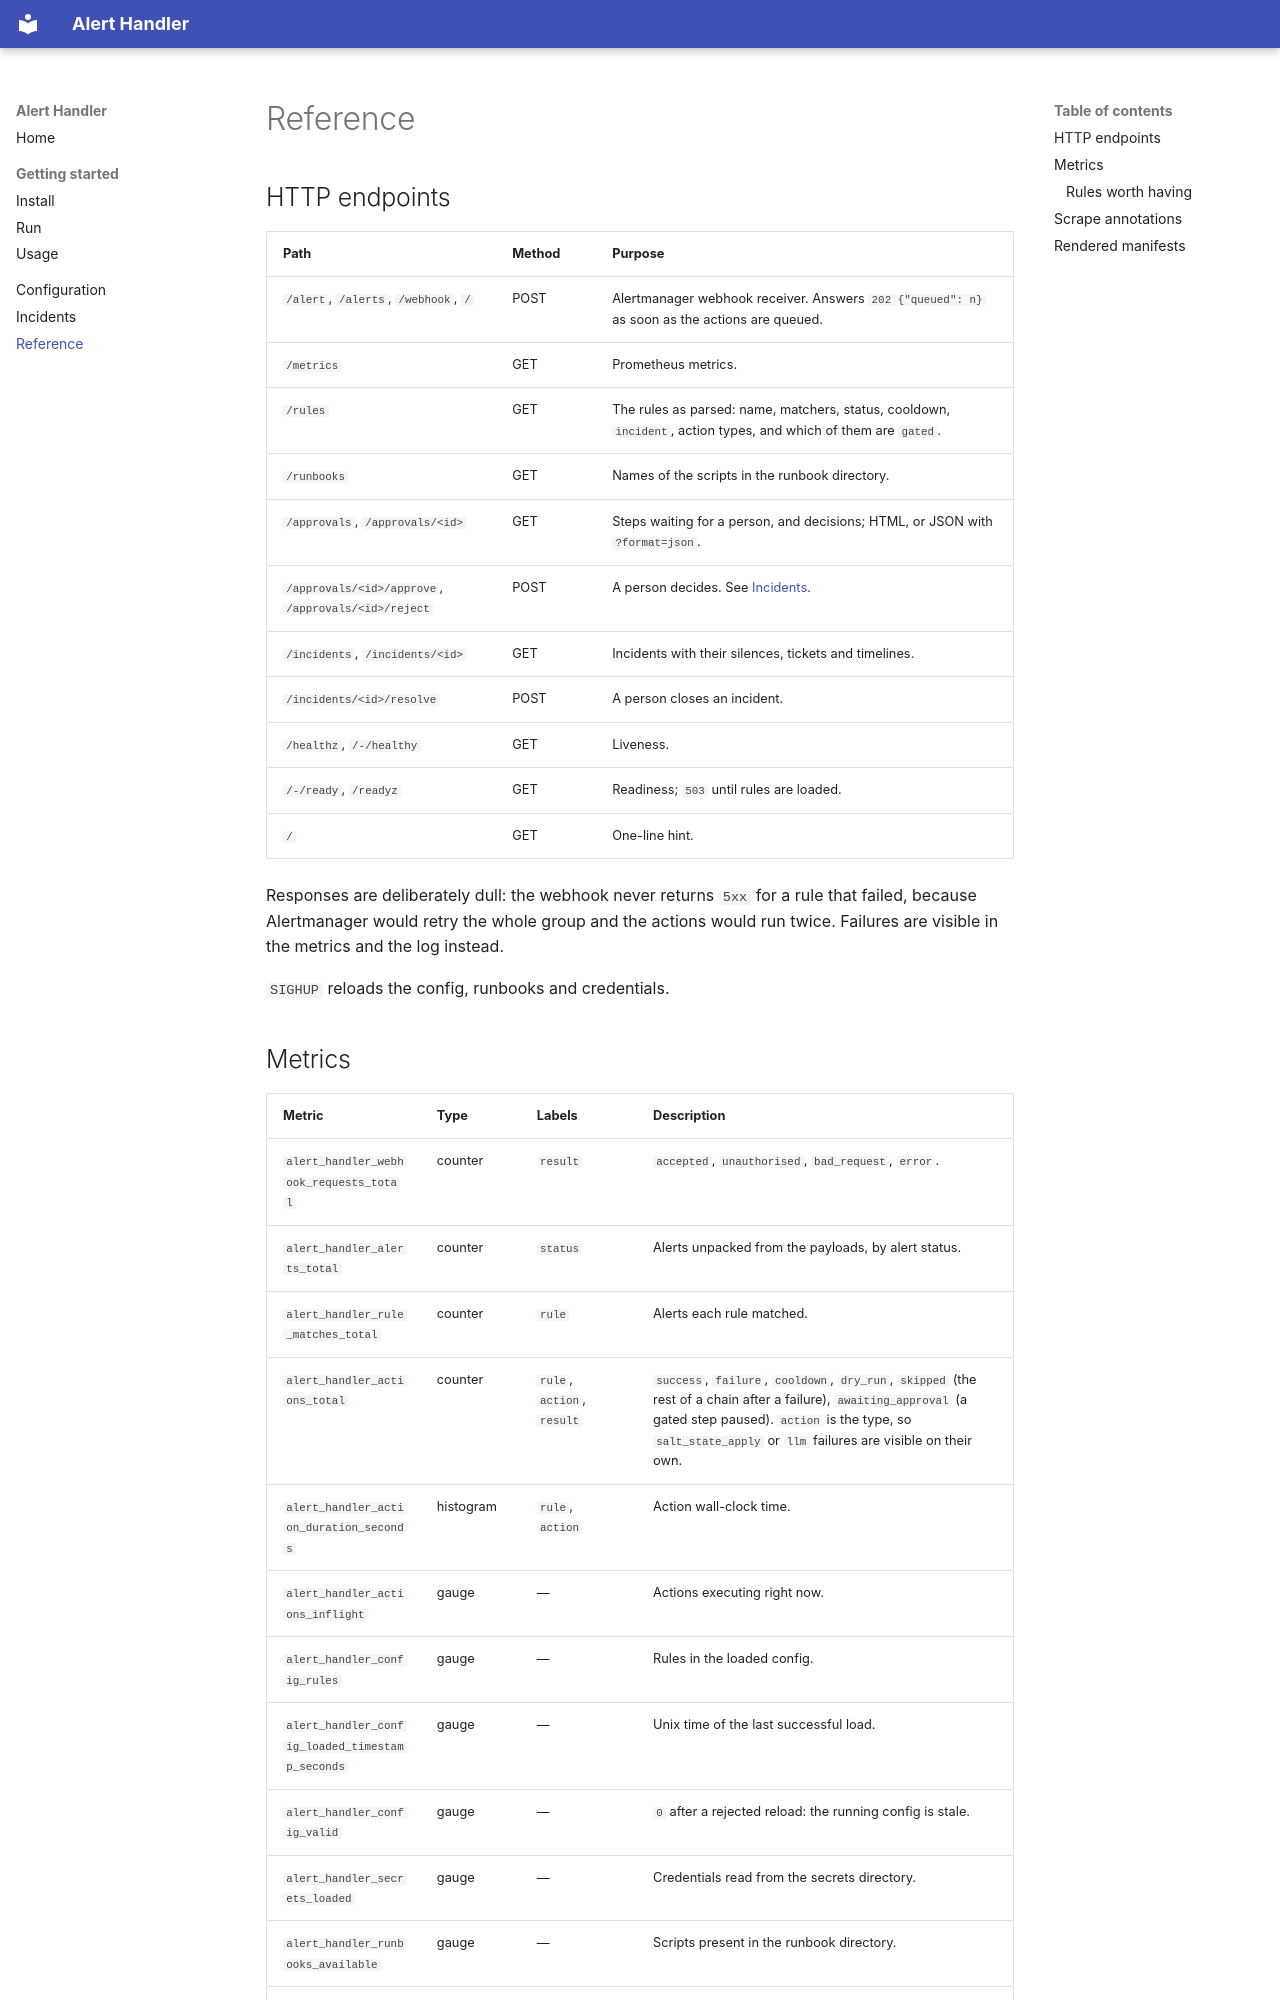

repository: cznewt/alert-handler · page: reference/index.html · generator: mkdocs

# Reference

## HTTP endpoints

| Path | Method | Purpose |
| :--- | :--- | :--- |
| `/alert`, `/alerts`, `/webhook`, `/` | POST | Alertmanager webhook receiver. Answers `202 {"queued": n}` as soon as the actions are queued. |
| `/metrics` | GET | Prometheus metrics. |
| `/rules` | GET | The rules as parsed: name, matchers, status, cooldown, `incident`, action types, and which of them are `gated`. |
| `/runbooks` | GET | Names of the scripts in the runbook directory. |
| `/approvals`, `/approvals/<id>` | GET | Steps waiting for a person, and decisions; HTML, or JSON with `?format=json`. |
| `/approvals/<id>/approve`, `/approvals/<id>/reject` | POST | A person decides. See [Incidents](incidents.md#pages-and-endpoints). |
| `/incidents`, `/incidents/<id>` | GET | Incidents with their silences, tickets and timelines. |
| `/incidents/<id>/resolve` | POST | A person closes an incident. |
| `/healthz`, `/-/healthy` | GET | Liveness. |
| `/-/ready`, `/readyz` | GET | Readiness; `503` until rules are loaded. |
| `/` | GET | One-line hint. |

Responses are deliberately dull: the webhook never returns `5xx` for a rule that
failed, because Alertmanager would retry the whole group and the actions would
run twice. Failures are visible in the metrics and the log instead.

`SIGHUP` reloads the config, runbooks and credentials.
